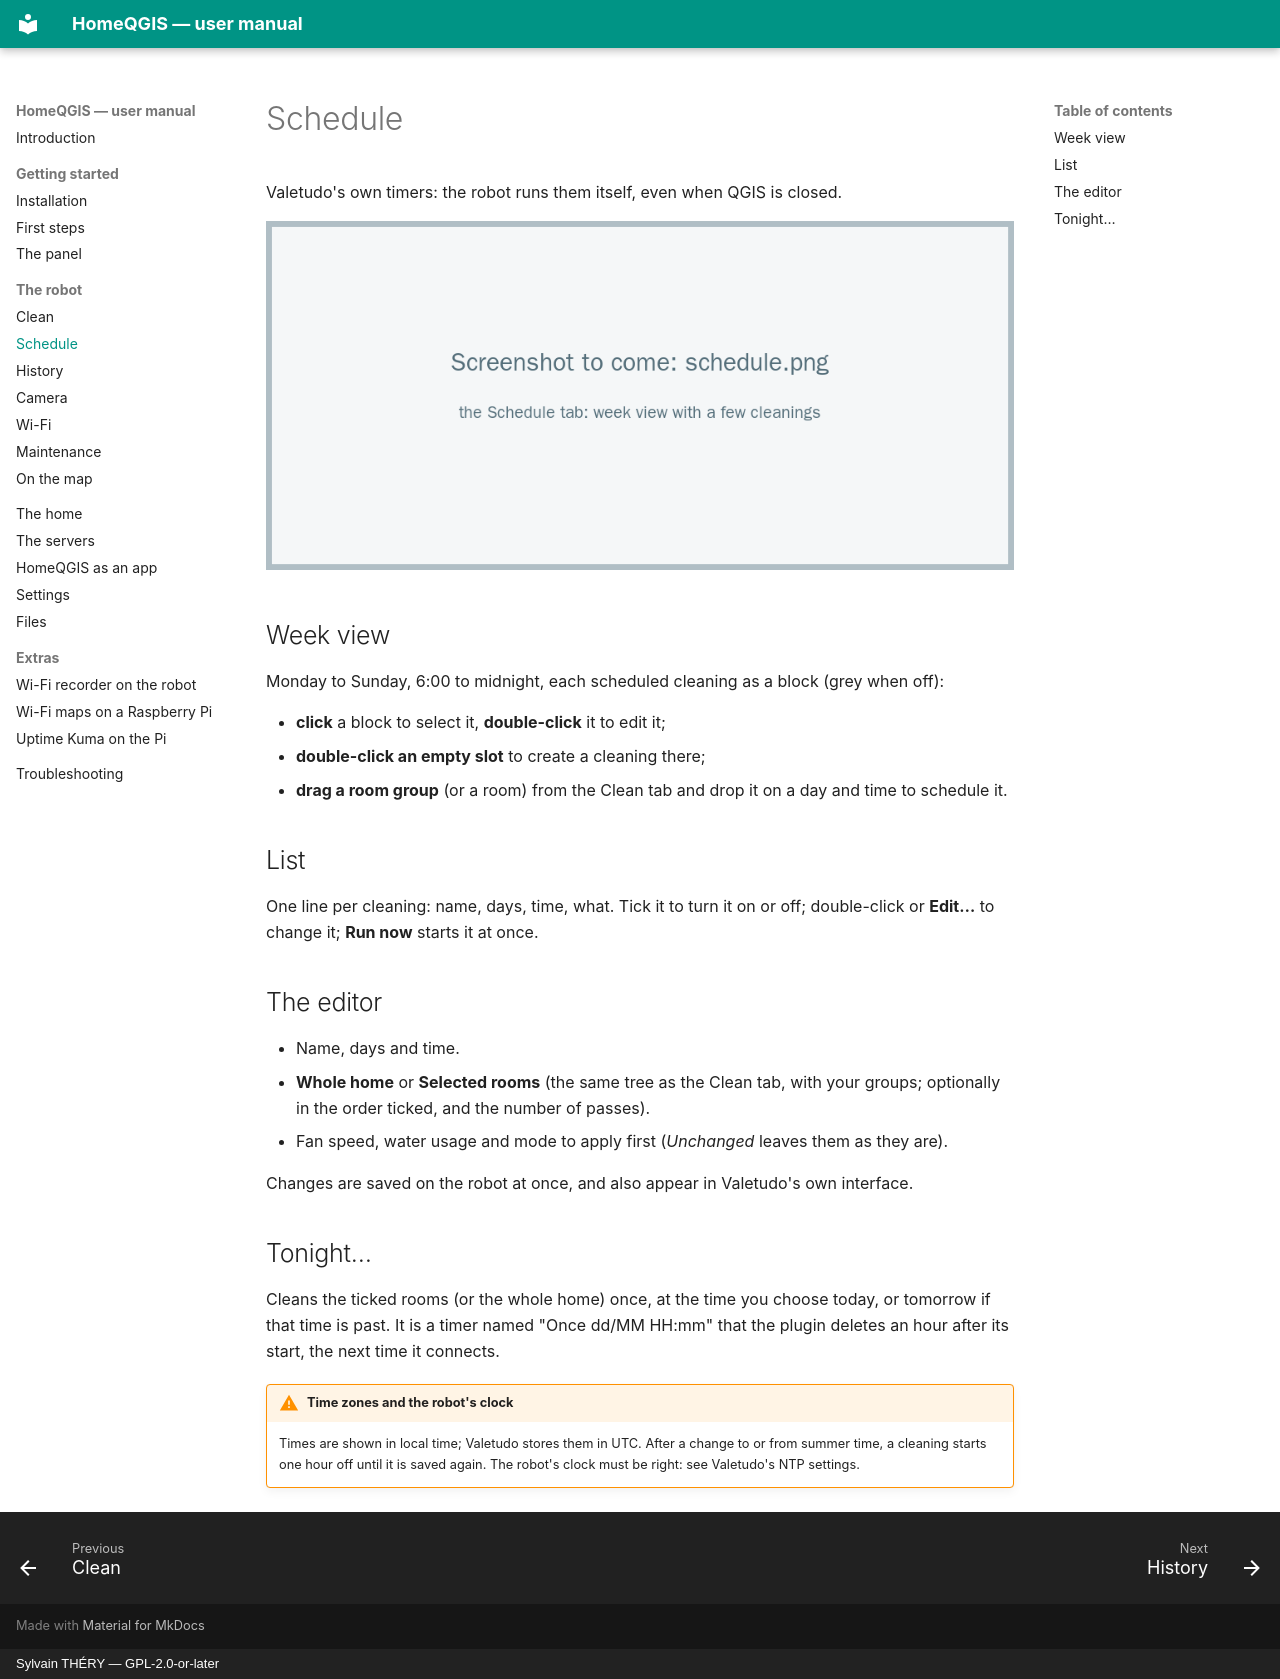

repository: sylsta/homeqgis · page: robot/schedule.html · generator: mkdocs · copyright: Sylvain THÉRY — GPL-2.0-or-later

# Schedule

Valetudo's own timers: the robot runs them itself, even when QGIS is closed.

![The Schedule tab](../images/schedule.png)

## Week view

Monday to Sunday, 6:00 to midnight, each scheduled cleaning as a block (grey when
off):

- **click** a block to select it, **double-click** it to edit it;
- **double-click an empty slot** to create a cleaning there;
- **drag a room group** (or a room) from the Clean tab and drop it on a day and time
  to schedule it.

## List

One line per cleaning: name, days, time, what. Tick it to turn it on or off;
double-click or **Edit…** to change it; **Run now** starts it at once.

## The editor

- Name, days and time.
- **Whole home** or **Selected rooms** (the same tree as the Clean tab, with your
  groups; optionally in the order ticked, and the number of passes).
- Fan speed, water usage and mode to apply first (*Unchanged* leaves them as they
  are).

Changes are saved on the robot at once, and also appear in Valetudo's own
interface.

## Tonight…

Cleans the ticked rooms (or the whole home) once, at the time you choose today, or
tomorrow if that time is past. It is a timer named "Once dd/MM HH:mm" that the
plugin deletes an hour after its start, the next time it connects.

!!! warning "Time zones and the robot's clock"
    Times are shown in local time; Valetudo stores them in UTC. After a change to or
    from summer time, a cleaning starts one hour off until it is saved again. The
    robot's clock must be right: see Valetudo's NTP settings.
